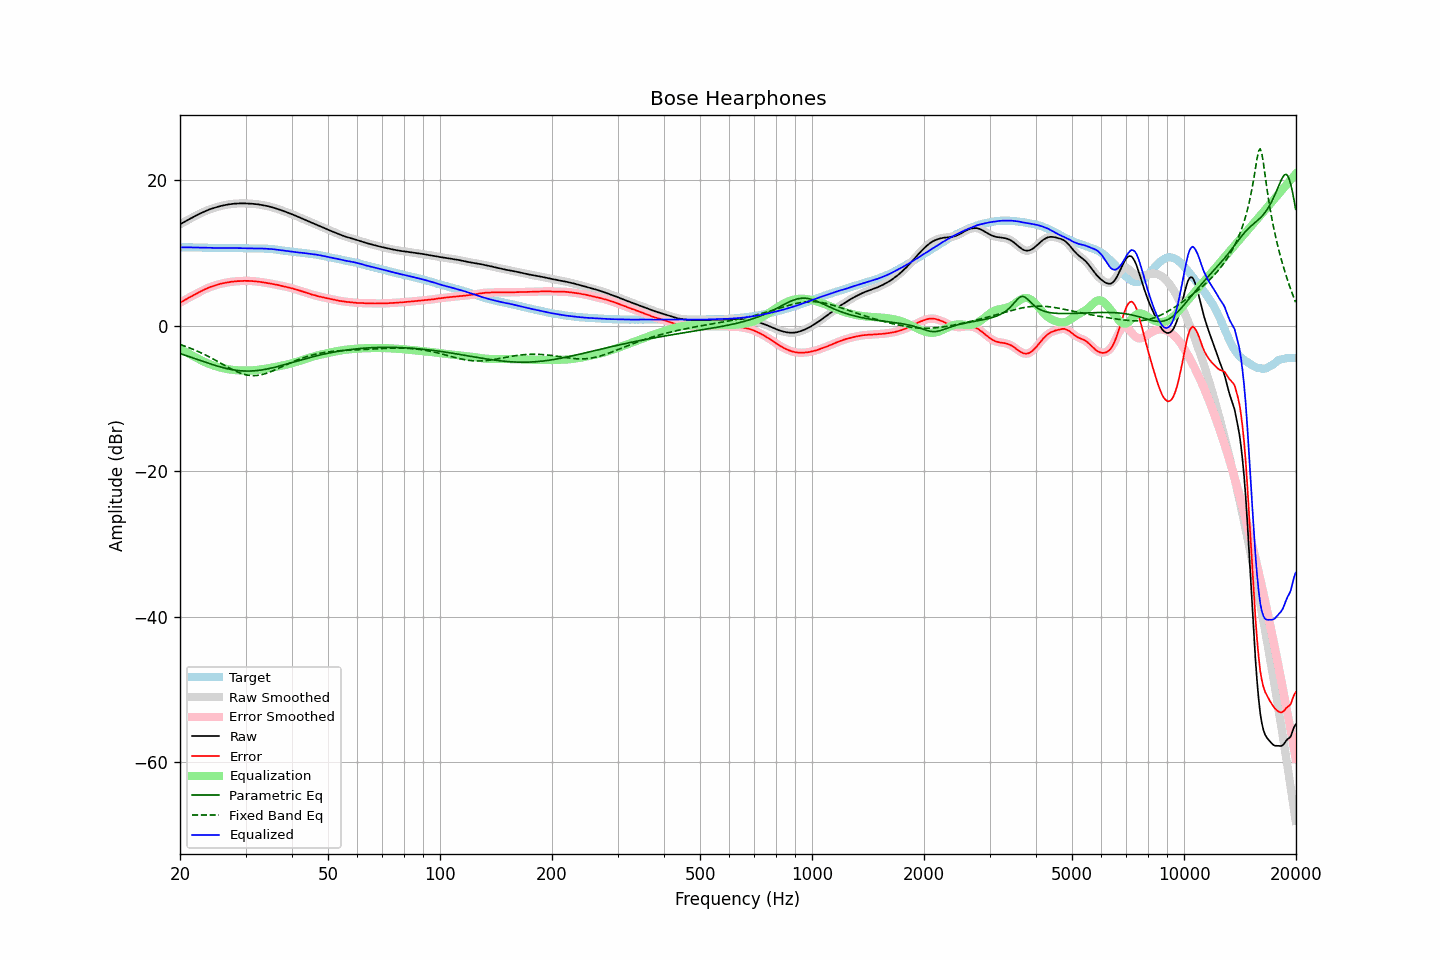

The data file committed next to this chart (first rows):
frequency, raw, error, smoothed, error_smoothed, equalization, parametric_eq, fixed_band_eq, equalized_raw, equalized_smoothed, target
20.00, 13.93, 3.15, 13.93, 3.15, -3.15, -3.82, -2.58, 10.78, 10.77, 10.78
20.20, 14.06, 3.28, 14.06, 3.28, -3.28, -3.90, -2.65, 10.78, 10.77, 10.78
20.40, 14.18, 3.41, 14.18, 3.41, -3.41, -3.97, -2.73, 10.77, 10.77, 10.78
20.61, 14.31, 3.53, 14.31, 3.54, -3.54, -4.04, -2.81, 10.77, 10.77, 10.78
20.81, 14.43, 3.67, 14.43, 3.66, -3.66, -4.12, -2.89, 10.77, 10.77, 10.77
21.02, 14.56, 3.79, 14.55, 3.79, -3.78, -4.19, -2.97, 10.78, 10.77, 10.77
21.23, 14.67, 3.90, 14.67, 3.91, -3.91, -4.27, -3.05, 10.76, 10.77, 10.77
21.44, 14.79, 4.02, 14.79, 4.02, -4.03, -4.34, -3.14, 10.76, 10.77, 10.78
21.66, 14.91, 4.14, 14.91, 4.14, -4.15, -4.42, -3.23, 10.76, 10.76, 10.77
21.87, 15.03, 4.27, 15.03, 4.26, -4.27, -4.50, -3.32, 10.76, 10.76, 10.77
22.09, 15.14, 4.39, 15.15, 4.39, -4.39, -4.57, -3.42, 10.76, 10.76, 10.76
22.31, 15.26, 4.51, 15.26, 4.50, -4.50, -4.65, -3.51, 10.76, 10.76, 10.76
22.54, 15.37, 4.62, 15.37, 4.62, -4.62, -4.73, -3.61, 10.75, 10.75, 10.75
22.76, 15.47, 4.73, 15.47, 4.73, -4.73, -4.80, -3.71, 10.74, 10.74, 10.75
22.99, 15.58, 4.84, 15.58, 4.84, -4.85, -4.88, -3.82, 10.73, 10.73, 10.74
23.22, 15.68, 4.95, 15.68, 4.95, -4.95, -4.96, -3.93, 10.73, 10.73, 10.73
23.45, 15.78, 5.05, 15.78, 5.06, -5.05, -5.03, -4.03, 10.73, 10.72, 10.73
23.69, 15.87, 5.15, 15.87, 5.16, -5.15, -5.11, -4.15, 10.72, 10.72, 10.72
23.92, 15.96, 5.26, 15.96, 5.25, -5.24, -5.18, -4.26, 10.72, 10.72, 10.71
24.16, 16.04, 5.33, 16.04, 5.33, -5.33, -5.25, -4.38, 10.71, 10.71, 10.71
24.40, 16.11, 5.41, 16.11, 5.41, -5.41, -5.32, -4.49, 10.70, 10.70, 10.71
24.65, 16.18, 5.47, 16.18, 5.48, -5.49, -5.39, -4.61, 10.69, 10.70, 10.71
24.89, 16.25, 5.55, 16.25, 5.55, -5.56, -5.46, -4.74, 10.69, 10.69, 10.71
25.14, 16.32, 5.63, 16.32, 5.62, -5.62, -5.53, -4.86, 10.70, 10.70, 10.70
25.39, 16.38, 5.70, 16.38, 5.69, -5.69, -5.59, -4.98, 10.69, 10.70, 10.69
25.65, 16.44, 5.75, 16.44, 5.75, -5.75, -5.66, -5.11, 10.69, 10.69, 10.69
25.91, 16.49, 5.80, 16.49, 5.80, -5.80, -5.72, -5.23, 10.69, 10.69, 10.69
26.16, 16.54, 5.85, 16.54, 5.85, -5.85, -5.78, -5.35, 10.69, 10.69, 10.70
26.43, 16.59, 5.89, 16.59, 5.89, -5.90, -5.83, -5.48, 10.69, 10.69, 10.70
26.69, 16.63, 5.93, 16.63, 5.94, -5.94, -5.88, -5.60, 10.69, 10.69, 10.70
26.96, 16.67, 5.98, 16.67, 5.98, -5.98, -5.93, -5.72, 10.69, 10.69, 10.69
27.23, 16.70, 6.01, 16.70, 6.01, -6.01, -5.98, -5.84, 10.69, 10.69, 10.69
27.50, 16.73, 6.04, 16.73, 6.04, -6.04, -6.02, -5.96, 10.69, 10.69, 10.69
27.77, 16.75, 6.05, 16.75, 6.07, -6.07, -6.06, -6.07, 10.68, 10.69, 10.70
28.05, 16.78, 6.09, 16.77, 6.09, -6.09, -6.10, -6.18, 10.69, 10.68, 10.69
28.33, 16.79, 6.11, 16.79, 6.11, -6.11, -6.13, -6.28, 10.68, 10.68, 10.68
28.62, 16.80, 6.13, 16.80, 6.13, -6.13, -6.16, -6.37, 10.67, 10.68, 10.67
28.90, 16.81, 6.13, 16.81, 6.14, -6.14, -6.18, -6.46, 10.67, 10.67, 10.68
29.19, 16.82, 6.15, 16.82, 6.15, -6.15, -6.20, -6.55, 10.67, 10.66, 10.67
29.48, 16.81, 6.15, 16.82, 6.16, -6.16, -6.21, -6.62, 10.65, 10.66, 10.66
29.78, 16.82, 6.17, 16.82, 6.17, -6.17, -6.22, -6.68, 10.65, 10.65, 10.65
30.08, 16.81, 6.16, 16.81, 6.17, -6.17, -6.23, -6.74, 10.64, 10.64, 10.65
30.38, 16.80, 6.16, 16.80, 6.17, -6.17, -6.23, -6.78, 10.63, 10.64, 10.64
30.68, 16.79, 6.16, 16.79, 6.16, -6.16, -6.23, -6.82, 10.63, 10.63, 10.63
30.99, 16.78, 6.15, 16.78, 6.15, -6.15, -6.23, -6.84, 10.63, 10.63, 10.63
31.30, 16.76, 6.13, 16.76, 6.14, -6.14, -6.22, -6.86, 10.62, 10.62, 10.63
31.61, 16.74, 6.11, 16.74, 6.12, -6.12, -6.20, -6.86, 10.62, 10.62, 10.63
31.93, 16.72, 6.10, 16.72, 6.10, -6.10, -6.18, -6.85, 10.62, 10.62, 10.62
32.24, 16.70, 6.07, 16.70, 6.08, -6.07, -6.16, -6.83, 10.63, 10.62, 10.63
32.57, 16.67, 6.05, 16.67, 6.05, -6.05, -6.14, -6.80, 10.62, 10.62, 10.62
32.89, 16.63, 6.01, 16.63, 6.02, -6.02, -6.11, -6.76, 10.61, 10.62, 10.62
33.22, 16.60, 5.98, 16.59, 5.98, -5.99, -6.07, -6.71, 10.61, 10.61, 10.62
33.55, 16.55, 5.94, 16.55, 5.95, -5.95, -6.04, -6.66, 10.60, 10.60, 10.61
33.89, 16.51, 5.91, 16.51, 5.92, -5.92, -6.00, -6.59, 10.59, 10.59, 10.60
34.23, 16.46, 5.88, 16.46, 5.88, -5.88, -5.96, -6.52, 10.58, 10.58, 10.58
34.57, 16.42, 5.84, 16.41, 5.84, -5.84, -5.91, -6.44, 10.58, 10.57, 10.58
34.92, 16.36, 5.80, 16.36, 5.80, -5.80, -5.86, -6.35, 10.56, 10.56, 10.56
35.27, 16.30, 5.75, 16.30, 5.76, -5.76, -5.81, -6.27, 10.54, 10.54, 10.55
35.62, 16.24, 5.72, 16.24, 5.72, -5.72, -5.76, -6.17, 10.52, 10.52, 10.52
35.97, 16.17, 5.67, 16.17, 5.68, -5.68, -5.71, -6.08, 10.49, 10.49, 10.50
... 635 more rows
